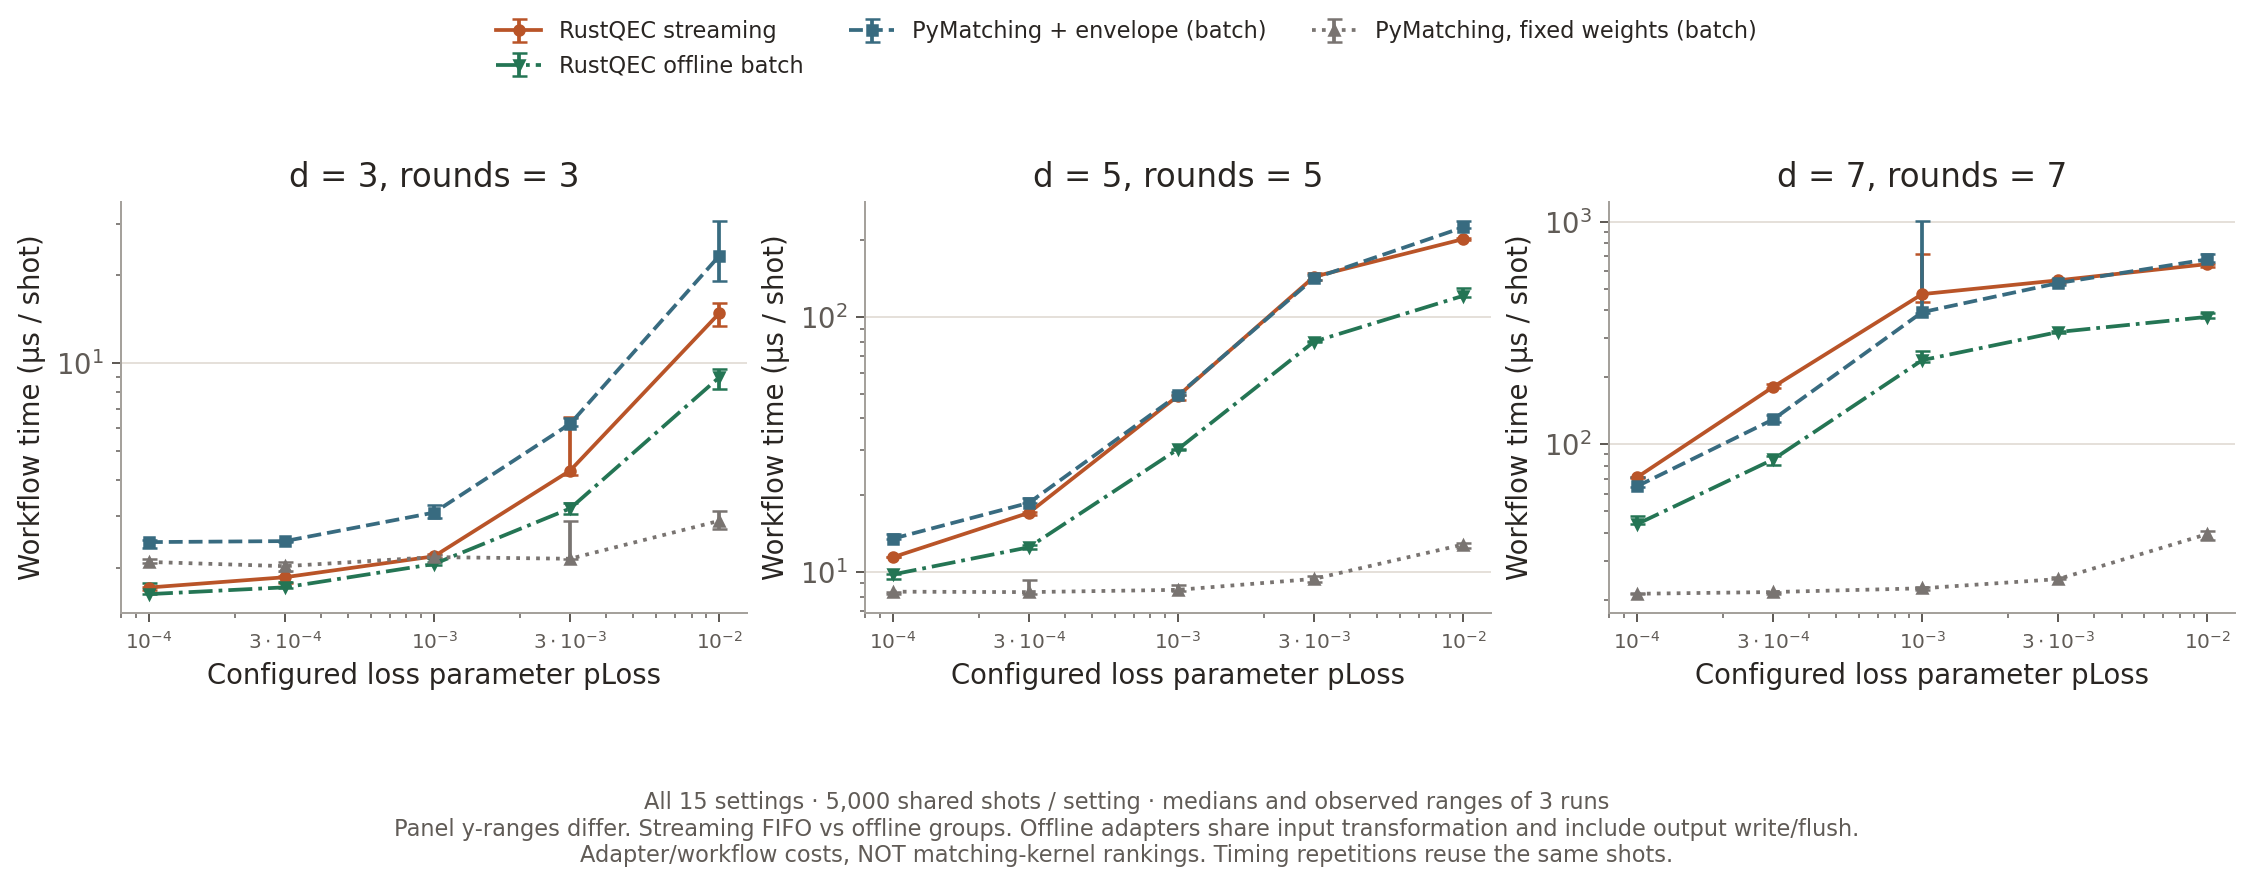

Values plotted in this chart, from the file beside it:
distance, rounds, loss_probability, decoder, repetition, microseconds_per_shot, input_loss_patterns, graph_builds, cache_hits, policy
3, 3, 0.0001, envelope-matching, 0, 1.714, 32, 32, 4968, FIFO/work-budget streaming
3, 3, 0.0001, envelope-matching, 1, 1.685, 32, 32, 4968, FIFO/work-budget streaming
3, 3, 0.0001, envelope-matching, 2, 1.724, 32, 32, 4968, FIFO/work-budget streaming
3, 3, 0.0001, pymatching-fixed, 0, 2.142, 32, 1, , offline batch groups
3, 3, 0.0001, pymatching-fixed, 1, 2.075, 32, 1, , offline batch groups
3, 3, 0.0001, pymatching-fixed, 2, 2.096, 32, 1, , offline batch groups
3, 3, 0.0001, pymatching-envelope, 0, 2.498, 32, 32, , offline batch groups
3, 3, 0.0001, pymatching-envelope, 1, 2.344, 32, 32, , offline batch groups
3, 3, 0.0001, pymatching-envelope, 2, 2.45, 32, 32, , offline batch groups
3, 3, 0.0001, envelope-matching-offline, 0, 1.627, 32, 32, , offline batch groups
3, 3, 0.0001, envelope-matching-offline, 1, 1.625, 32, 32, , offline batch groups
3, 3, 0.0001, envelope-matching-offline, 2, 1.781, 32, 32, , offline batch groups
3, 3, 0.0003, envelope-matching, 0, 1.774, 40, 40, 4960, FIFO/work-budget streaming
3, 3, 0.0003, envelope-matching, 1, 1.884, 40, 40, 4960, FIFO/work-budget streaming
3, 3, 0.0003, envelope-matching, 2, 1.859, 40, 40, 4960, FIFO/work-budget streaming
3, 3, 0.0003, pymatching-fixed, 0, 2.103, 40, 1, , offline batch groups
3, 3, 0.0003, pymatching-fixed, 1, 2.028, 40, 1, , offline batch groups
3, 3, 0.0003, pymatching-fixed, 2, 1.946, 40, 1, , offline batch groups
3, 3, 0.0003, pymatching-envelope, 0, 2.475, 40, 40, , offline batch groups
3, 3, 0.0003, pymatching-envelope, 1, 2.47, 40, 40, , offline batch groups
3, 3, 0.0003, pymatching-envelope, 2, 2.457, 40, 40, , offline batch groups
3, 3, 0.0003, envelope-matching-offline, 0, 1.786, 40, 40, , offline batch groups
3, 3, 0.0003, envelope-matching-offline, 1, 1.717, 40, 40, , offline batch groups
3, 3, 0.0003, envelope-matching-offline, 2, 1.707, 40, 40, , offline batch groups
3, 3, 0.001, envelope-matching, 0, 2.234, 84, 84, 4916, FIFO/work-budget streaming
3, 3, 0.001, envelope-matching, 1, 2.191, 84, 84, 4916, FIFO/work-budget streaming
3, 3, 0.001, envelope-matching, 2, 2.155, 84, 84, 4916, FIFO/work-budget streaming
3, 3, 0.001, pymatching-fixed, 0, 2.163, 84, 1, , offline batch groups
3, 3, 0.001, pymatching-fixed, 1, 2.215, 84, 1, , offline batch groups
3, 3, 0.001, pymatching-fixed, 2, 2.178, 84, 1, , offline batch groups
3, 3, 0.001, pymatching-envelope, 0, 2.969, 84, 84, , offline batch groups
3, 3, 0.001, pymatching-envelope, 1, 3.091, 84, 84, , offline batch groups
3, 3, 0.001, pymatching-envelope, 2, 3.275, 84, 84, , offline batch groups
3, 3, 0.001, envelope-matching-offline, 0, 2.053, 84, 84, , offline batch groups
3, 3, 0.001, envelope-matching-offline, 1, 2.096, 84, 84, , offline batch groups
3, 3, 0.001, envelope-matching-offline, 2, 2.062, 84, 84, , offline batch groups
3, 3, 0.003, envelope-matching, 0, 4.302, 349, 349, 4651, FIFO/work-budget streaming
3, 3, 0.003, envelope-matching, 1, 6.559, 349, 349, 4651, FIFO/work-budget streaming
3, 3, 0.003, envelope-matching, 2, 4.152, 349, 349, 4651, FIFO/work-budget streaming
3, 3, 0.003, pymatching-fixed, 0, 2.149, 349, 1, , offline batch groups
3, 3, 0.003, pymatching-fixed, 1, 2.139, 349, 1, , offline batch groups
3, 3, 0.003, pymatching-fixed, 2, 2.901, 349, 1, , offline batch groups
3, 3, 0.003, pymatching-envelope, 0, 6.105, 349, 349, , offline batch groups
3, 3, 0.003, pymatching-envelope, 1, 6.214, 349, 349, , offline batch groups
3, 3, 0.003, pymatching-envelope, 2, 6.488, 349, 349, , offline batch groups
3, 3, 0.003, envelope-matching-offline, 0, 3.046, 349, 349, , offline batch groups
3, 3, 0.003, envelope-matching-offline, 1, 3.193, 349, 349, , offline batch groups
3, 3, 0.003, envelope-matching-offline, 2, 3.337, 349, 349, , offline batch groups
3, 3, 0.01, envelope-matching, 0, 16.1, 1493, 1627, 3373, FIFO/work-budget streaming
3, 3, 0.01, envelope-matching, 1, 13.45, 1493, 1627, 3373, FIFO/work-budget streaming
3, 3, 0.01, envelope-matching, 2, 14.83, 1493, 1627, 3373, FIFO/work-budget streaming
3, 3, 0.01, pymatching-fixed, 0, 3.128, 1493, 1, , offline batch groups
3, 3, 0.01, pymatching-fixed, 1, 2.897, 1493, 1, , offline batch groups
3, 3, 0.01, pymatching-fixed, 2, 2.717, 1493, 1, , offline batch groups
3, 3, 0.01, pymatching-envelope, 0, 30.71, 1493, 1493, , offline batch groups
3, 3, 0.01, pymatching-envelope, 1, 23.3, 1493, 1493, , offline batch groups
3, 3, 0.01, pymatching-envelope, 2, 19.18, 1493, 1493, , offline batch groups
3, 3, 0.01, envelope-matching-offline, 0, 8.961, 1493, 1493, , offline batch groups
3, 3, 0.01, envelope-matching-offline, 1, 8.188, 1493, 1493, , offline batch groups
3, 3, 0.01, envelope-matching-offline, 2, 9.538, 1493, 1493, , offline batch groups
... 120 more rows
